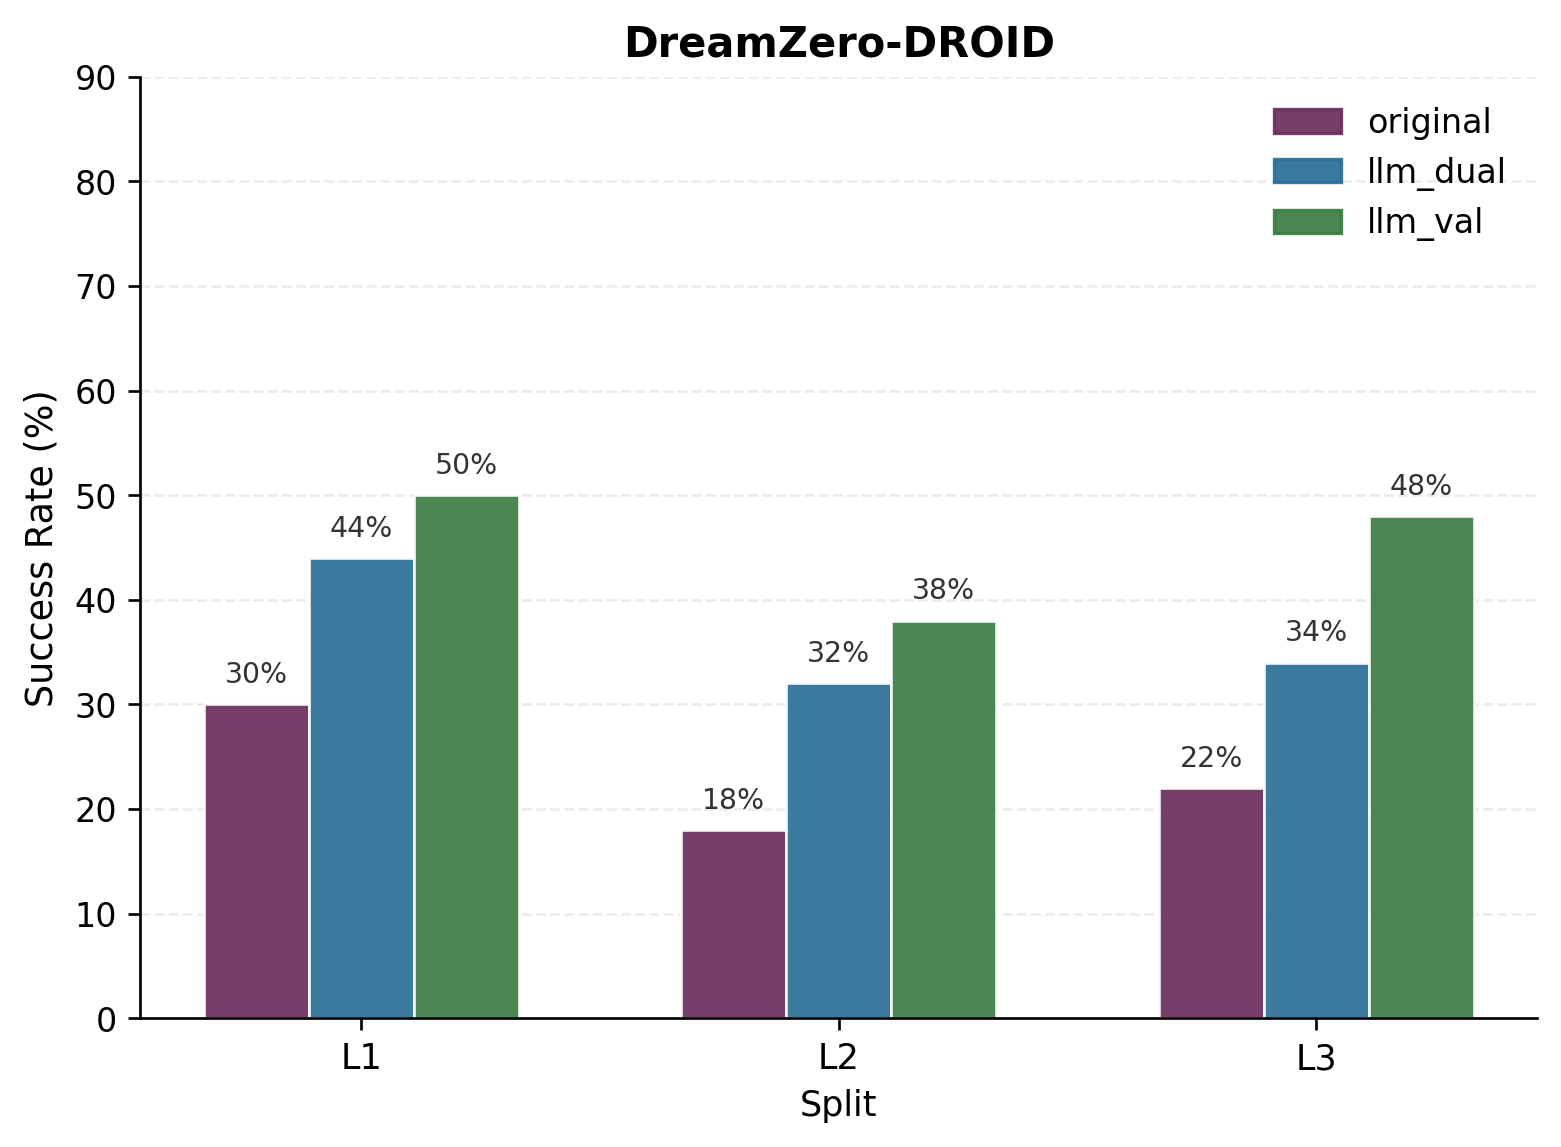

The table this chart was drawn from, first rows:
dataset	split	mode	success_rate	success_rate_pct
DreamZero-DROID	L1	original	0.3	30.0
DreamZero-DROID	L1	llm_dual	0.44	44.0
DreamZero-DROID	L1	llm_val	0.5	50.0
DreamZero-DROID	L2	original	0.18	18.0
DreamZero-DROID	L2	llm_dual	0.32	32.0
DreamZero-DROID	L2	llm_val	0.38	38.0
DreamZero-DROID	L3	original	0.22	22.0
DreamZero-DROID	L3	llm_dual	0.34	34.0
DreamZero-DROID	L3	llm_val	0.48	48.0
